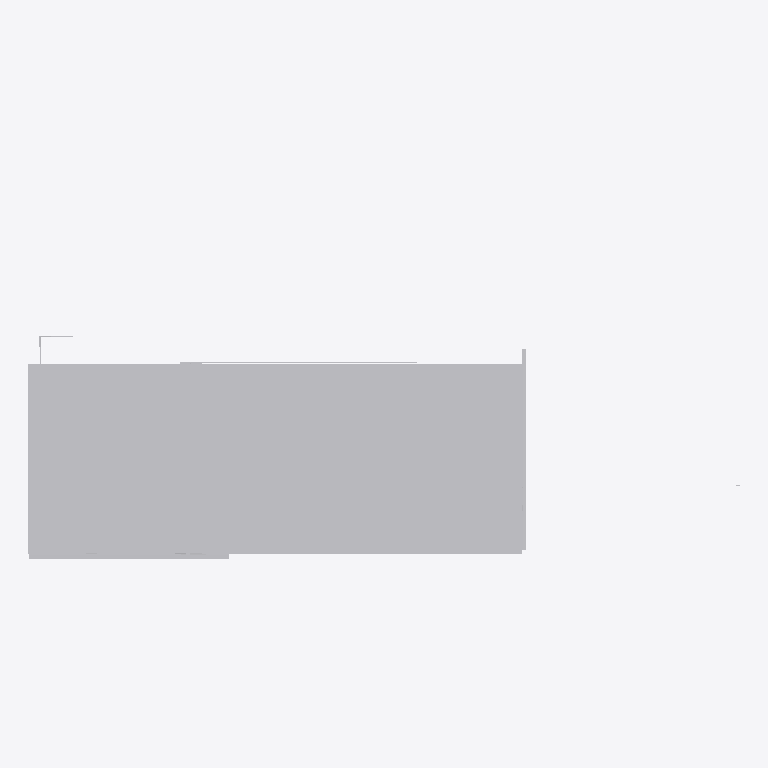
Plan cut of the same IFC building model at storey 'Level 1' (level 0.00 m, cut at 1.40 m), seen from above with north up, elements coloured by IFC class (only those large enough to see are counted): 8 other elements (light grey). Cut surfaces are drawn darker.
Extent 157.8 m × 101.4 m × 11.6 m (x, y, z). Storeys (1): Level 1 at 0.00 m. Elements (739): 739 IfcBuildingElementProxy.

HEADER;
FILE_DESCRIPTION(('ViewDefinition [CoordinationView_V2.0]'),'2;1');
FILE_NAME('Project Number','2016-12-28T13:43:14',(''),(''),'The EXPRESS Data Manager Version 5.02.0100.07 : ','20150714_1515(x64) - Exporter 16.5.0.0 - Alterna','');
FILE_SCHEMA(('IFC2X3'));
ENDSEC;
DATA;
#106=IFCPROJECT('5efaeb93_8b82_4a45_8c7',#41,'Project Number',$,$,'Sports Complex','Project Status',(#98),#93);
#50914=IFCSITE('2naYFwtnGHv906093rt3ko',#41,'Default',$,'',#50913,$,$,.ELEMENT.,(42,21,30,344238),(-71,-3,-35,-194702),0.0,$,$);
#116=IFCBUILDING('2naZIetnGHv906093rt3ko',#41,'',$,$,#32,$,'',.ELEMENT.,$,$,#112);
#125=IFCBUILDINGSTOREY('0rCqEPTBj1TwNfwo38gikB',#41,'Level 1',$,$,#123,$,'Level 1',.ELEMENT.,0.0);
#1365=IFCBUILDINGELEMENTPROXY('09OoX0x1D3kfnw$Vsfy8hj',#41,'Generic Models 7:Generic Models 1:6:Generic Models 1:6 : Generic Models 7:Generic Models 1:337419:3:Generic Models 1:6:Generic Models 1:6 : Generic Models 7:Generic Models 1:337419:3 : Generic Models ',$,'Generic Models 1:6:Generic Models 1:6 : Generic Models 7:Generic Models 1:337419:3 : Generic Models 7:Generic Models 1:6:Generic Models 1:6 : Generic Models 7:Generic Models 1:337419:312901',#1364,#1361,'367663',$);
#49238=IFCBUILDINGELEMENTPROXY('0jlAPZ3$10CAkQVME1oIGq',#41,'Generic Models 7:Generic Models 1:6:Generic Models 1:6 : Generic Models 7:Generic Models 1:337419:22:Generic Models 1:6:Generic Models 1:6 : Generic Models 7:Generic Models 1:337419:22 : Generic Model',$,'Generic Models 1:6:Generic Models 1:6 : Generic Models 7:Generic Models 1:337419:22 : Generic Models 7:Generic Models 1:6:Generic Models 1:6 : Generic Models 7:Generic Models 1:337419:312901',#49237,#49234,'895344',$);
#25027=IFCBUILDINGELEMENTPROXY('2Vp9Zdp4X1CAY2V0crmMPG',#41,'Generic Models 7:Generic Models 1:6:Generic Models 1:6 : Generic Models 7:Generic Models 1:337419:10:Generic Models 1:6:Generic Models 1:6 : Generic Models 7:Generic Models 1:337419:10 : Generic Model',$,'Generic Models 1:6:Generic Models 1:6 : Generic Models 7:Generic Models 1:337419:10 : Generic Models 7:Generic Models 1:6:Generic Models 1:6 : Generic Models 7:Generic Models 1:337419:312901',#25026,#25021,'644764',$);
#48530=IFCBUILDINGELEMENTPROXY('06inSZG412Oe5JaUXnyRPV',#41,'Generic Models 7:Generic Models 1:6:Generic Models 1:6 : Generic Models 7:Generic Models 1:337419:20:Generic Models 1:6:Generic Models 1:6 : Generic Models 7:Generic Models 1:337419:20 : Generic Model',$,'Generic Models 1:6:Generic Models 1:6 : Generic Models 7:Generic Models 1:337419:20 : Generic Models 7:Generic Models 1:6:Generic Models 1:6 : Generic Models 7:Generic Models 1:337419:312901',#48529,#48526,'866871',$);
#42689=IFCBUILDINGELEMENTPROXY('1WYY6C3nH0PO5yeEfQsuZH',#41,'Generic Models 3:Generic Models 2:312240:Generic Models 2:312240 : Generic Models 3:Generic Models 2:312240:8:Generic Models 2:312240:Generic Models 2:312240 : Generic Models 3:Generic Models 2:312240',$,'Generic Models 2:312240:Generic Models 2:312240 : Generic Models 3:Generic Models 2:312240:8 : Generic Models 3:Generic Models 2:312240:Generic Models 2:312240 : Generic Models 3:Generic Models 2:3122',#42688,#42683,'817823',$);
#25112=IFCBUILDINGELEMENTPROXY('2Vp9Zdp4X1CAY2V0crmMVG',#41,'Generic Models 7:Generic Models 1:6:Generic Models 1:6 : Generic Models 7:Generic Models 1:337419:12:Generic Models 1:6:Generic Models 1:6 : Generic Models 7:Generic Models 1:337419:12 : Generic Model',$,'Generic Models 1:6:Generic Models 1:6 : Generic Models 7:Generic Models 1:337419:12 : Generic Models 7:Generic Models 1:6:Generic Models 1:6 : Generic Models 7:Generic Models 1:337419:312901',#25111,#25108,'644892',$);
#23720=IFCBUILDINGELEMENTPROXY('3MIxYKPwfABvobNgMdTwHL',#41,'Generic Models 6:Generic Models 2:318829:Generic Models 2:318829 : Generic Models 6:Generic Models 2:318829:10:Generic Models 2:318829:Generic Models 2:318829 : Generic Models 6:Generic Models 2:31882',$,'Generic Models 2:318829:Generic Models 2:318829 : Generic Models 6:Generic Models 2:318829:10 : Generic Models 6:Generic Models 2:318829:Generic Models 2:318829 : Generic Models 6:Generic Models 2:318',#23719,#23714,'636543',$);
#1313=IFCBUILDINGELEMENTPROXY('09OoX0x1D3kfnw$Vsfy8t1',#41,'Generic Models 7:Generic Models 1:6:Generic Models 1:6 : Generic Models 7:Generic Models 1:337419:13:Generic Models 1:6:Generic Models 1:6 : Generic Models 7:Generic Models 1:337419:13 : Generic Model',$,'Generic Models 1:6:Generic Models 1:6 : Generic Models 7:Generic Models 1:337419:13 : Generic Models 7:Generic Models 1:6:Generic Models 1:6 : Generic Models 7:Generic Models 1:337419:312901',#1312,#1309,'367363',$);
ENDSEC;
